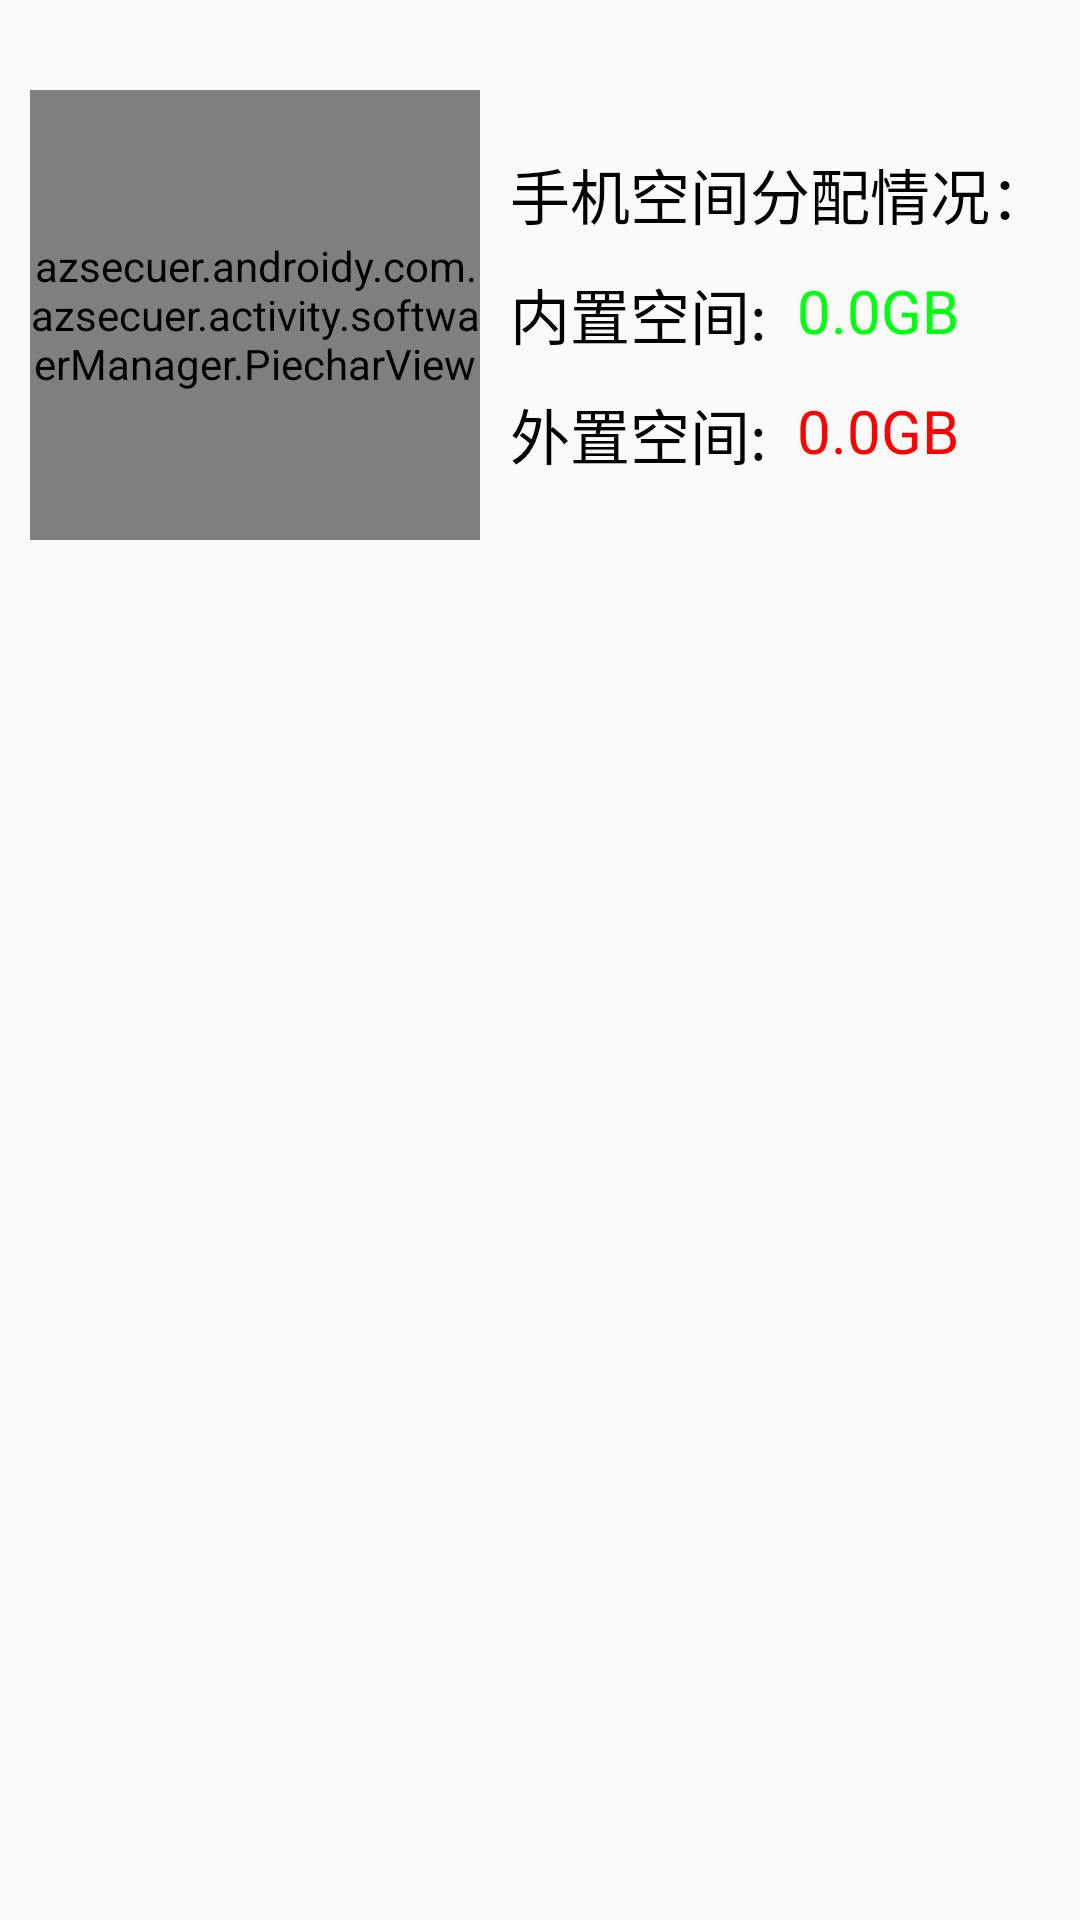

Produce the Android XML layout that renders to this screen, including the resource entries it uses.
<!-- AndroidManifest.xml: application theme AppTheme -->
<!-- res/layout/software_include_ball.xml -->
<?xml version="1.0" encoding="utf-8"?>
<RelativeLayout xmlns:android="http://schemas.android.com/apk/res/android"
    android:layout_width="match_parent"
    android:layout_height="wrap_content"
    android:layout_marginBottom="15dp">
    <azsecuer.androidy.com.azsecuer.activity.softwaerManager.PiecharView
        android:layout_width="150dp"
        android:layout_height="150dp"
        android:layout_marginTop="30dp"
        android:layout_marginLeft="10dp"
        android:id="@+id/software_manager_icon" />
    <TextView
        android:id="@+id/tv_room"
        android:text="手机空间分配情况："
        android:textSize="20dp"
        android:layout_width="wrap_content"
        android:layout_height="wrap_content"
        android:layout_marginTop="50dp"
        android:layout_marginLeft="10dp"
        android:textColor="@color/black"
        android:layout_toRightOf="@+id/software_manager_icon" />
    <TextView
        android:id="@+id/tv_room_in_icon"
        android:text="内置空间:"
        android:textSize="20dp"
        android:layout_marginLeft="10dp"
        android:textColor="@color/black"
        android:drawableLeft="@drawable/notification_information_progress_green"
        android:layout_width="wrap_content"
        android:layout_height="wrap_content"
        android:layout_marginTop="90dp"
        android:layout_toRightOf="@+id/software_manager_icon" />
    <TextView
        android:id="@+id/tv_room_out_icon"
        android:text="外置空间:"
        android:textSize="20dp"
        android:layout_marginLeft="10dp"
        android:textColor="@color/black"
        android:drawableLeft="@drawable/notification_information_progress_red"
        android:layout_width="wrap_content"
        android:layout_height="wrap_content"
        android:layout_marginTop="130dp"
        android:layout_toRightOf="@+id/software_manager_icon" />
    <TextView
        android:id="@+id/tv_room_in"
        android:text="0.0GB"
        android:textSize="20dp"
        android:layout_marginLeft="10dp"
        android:layout_width="wrap_content"
        android:layout_height="wrap_content"
        android:layout_marginTop="90dp"
        android:textColor="@color/progress_bg"
        android:layout_marginRight="20dp"
        android:layout_toRightOf="@+id/tv_room_in_icon" />
    <TextView
        android:id="@+id/tv_room_out"
        android:text="0.0GB"
        android:textSize="20dp"
        android:layout_marginLeft="10dp"
        android:layout_width="wrap_content"
        android:layout_height="wrap_content"
        android:textColor="#ff0000"
        android:layout_marginTop="130dp"
        android:layout_toRightOf="@+id/tv_room_in_icon" />
</RelativeLayout>
<!-- resources referenced by this layout -->
<resources>
  <color name="black">#000</color>
  <color name="progress_bg">#00ff11</color>
  <style name="AppTheme" parent="Theme.AppCompat.Light.NoActionBar">
          
          <item name="colorPrimary">@color/colorPrimary</item>
          <item name="colorPrimaryDark">@color/colorPrimaryDark</item>
          <item name="colorAccent">@color/colorAccent</item>
          <item name="android:layout_height">50dp</item>
      </style>
  <color name="colorPrimary">#3F51B5</color>
  <color name="colorPrimaryDark">#303F9F</color>
  <color name="colorAccent">#FF4081</color>
</resources>
